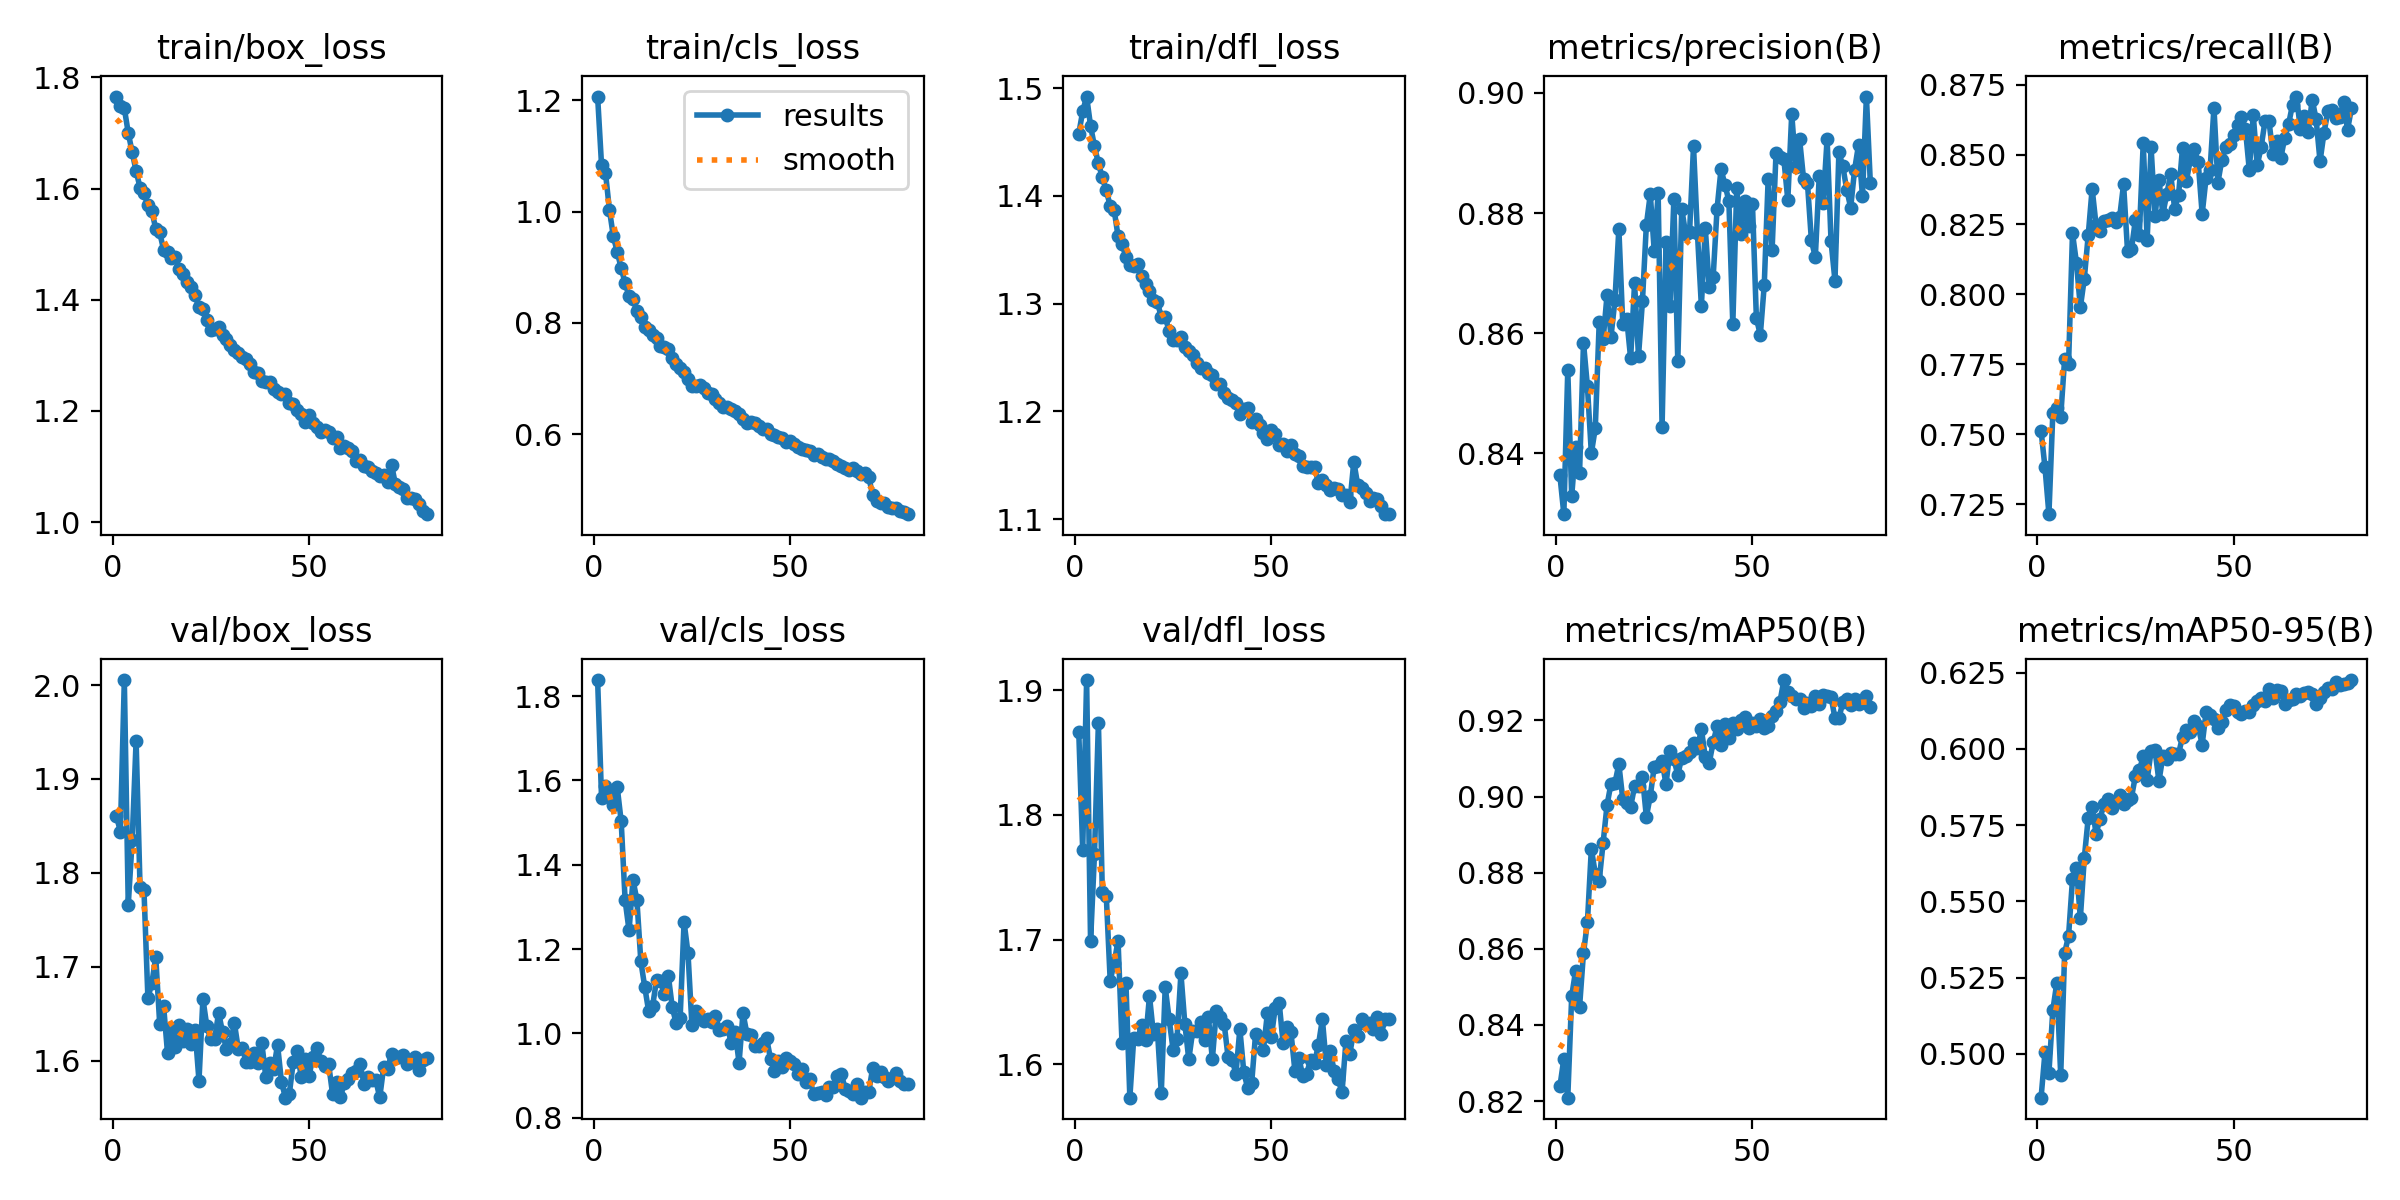

Data behind this chart, as committed beside it:
epoch, train/box_loss, train/cls_loss, train/dfl_loss, metrics/precision(B), metrics/recall(B), metrics/mAP50(B), metrics/mAP50-95(B), val/box_loss, val/cls_loss, val/dfl_loss, lr/pg0, lr/pg1, lr/pg2
1, 1.766, 1.207, 1.458, 0.8363, 0.7513, 0.8239, 0.4856, 1.861, 1.838, 1.867, 0.0006649, 0.0006649, 0.0006649
2, 1.749, 1.084, 1.478, 0.8299, 0.7382, 0.8311, 0.5005, 1.844, 1.558, 1.772, 0.001315, 0.001315, 0.001315
3, 1.745, 1.07, 1.492, 0.8539, 0.7215, 0.8209, 0.4938, 2.005, 1.587, 1.908, 0.001949, 0.001949, 0.001949
4, 1.7, 1.004, 1.465, 0.8329, 0.7578, 0.8476, 0.5143, 1.766, 1.565, 1.698, 0.001926, 0.001926, 0.001926
5, 1.665, 0.9556, 1.446, 0.8411, 0.7596, 0.8543, 0.5232, 1.835, 1.541, 1.768, 0.001926, 0.001926, 0.001926
6, 1.632, 0.9277, 1.43, 0.8367, 0.7563, 0.8447, 0.493, 1.941, 1.583, 1.874, 0.001901, 0.001901, 0.001901
7, 1.602, 0.8985, 1.417, 0.8584, 0.777, 0.8589, 0.533, 1.785, 1.503, 1.738, 0.001876, 0.001876, 0.001876
8, 1.592, 0.8718, 1.405, 0.8511, 0.7752, 0.867, 0.5387, 1.782, 1.316, 1.735, 0.001852, 0.001852, 0.001852
9, 1.57, 0.8484, 1.391, 0.84, 0.8219, 0.8863, 0.5573, 1.667, 1.244, 1.667, 0.001827, 0.001827, 0.001827
10, 1.56, 0.8435, 1.387, 0.8442, 0.8114, 0.8798, 0.561, 1.683, 1.364, 1.681, 0.001802, 0.001802, 0.001802
11, 1.527, 0.821, 1.363, 0.8618, 0.7954, 0.8779, 0.5445, 1.71, 1.316, 1.699, 0.001777, 0.001777, 0.001777
12, 1.521, 0.8105, 1.355, 0.859, 0.8056, 0.8879, 0.5642, 1.64, 1.171, 1.617, 0.001752, 0.001752, 0.001752
13, 1.49, 0.7932, 1.344, 0.8664, 0.8211, 0.8978, 0.5773, 1.658, 1.11, 1.665, 0.001728, 0.001728, 0.001728
14, 1.486, 0.7873, 1.336, 0.8594, 0.8378, 0.9034, 0.581, 1.608, 1.052, 1.573, 0.001703, 0.001703, 0.001703
15, 1.476, 0.7775, 1.335, 0.8655, 0.8248, 0.9035, 0.5722, 1.635, 1.065, 1.621, 0.001678, 0.001678, 0.001678
16, 1.477, 0.7727, 1.337, 0.8774, 0.8226, 0.9085, 0.5771, 1.615, 1.127, 1.62, 0.001654, 0.001654, 0.001654
17, 1.455, 0.7582, 1.325, 0.8615, 0.8262, 0.8993, 0.5819, 1.638, 1.124, 1.632, 0.001629, 0.001629, 0.001629
18, 1.446, 0.7564, 1.319, 0.8624, 0.8266, 0.8982, 0.5835, 1.621, 1.094, 1.619, 0.001604, 0.001604, 0.001604
19, 1.431, 0.7532, 1.312, 0.8558, 0.8273, 0.8974, 0.5805, 1.634, 1.136, 1.655, 0.001579, 0.001579, 0.001579
20, 1.423, 0.7362, 1.304, 0.8683, 0.8258, 0.9027, 0.5828, 1.618, 1.062, 1.624, 0.001554, 0.001554, 0.001554
21, 1.408, 0.7267, 1.302, 0.8562, 0.8276, 0.9029, 0.5849, 1.633, 1.024, 1.628, 0.00153, 0.00153, 0.00153
22, 1.386, 0.7191, 1.287, 0.8653, 0.8394, 0.9052, 0.582, 1.579, 1.036, 1.577, 0.001505, 0.001505, 0.001505
23, 1.384, 0.7123, 1.288, 0.878, 0.8156, 0.8947, 0.5834, 1.666, 1.264, 1.662, 0.00148, 0.00148, 0.00148
24, 1.363, 0.7002, 1.275, 0.8831, 0.8161, 0.9002, 0.584, 1.637, 1.191, 1.636, 0.001455, 0.001455, 0.001455
25, 1.347, 0.6871, 1.267, 0.8737, 0.8266, 0.9078, 0.591, 1.623, 1.02, 1.612, 0.001431, 0.001431, 0.001431
26, 1.347, 0.6866, 1.266, 0.8833, 0.8211, 0.9081, 0.5929, 1.623, 1.053, 1.621, 0.001406, 0.001406, 0.001406
27, 1.351, 0.6894, 1.269, 0.8444, 0.8541, 0.9093, 0.5975, 1.651, 1.037, 1.673, 0.001381, 0.001381, 0.001381
28, 1.336, 0.6826, 1.26, 0.8751, 0.8196, 0.9033, 0.5899, 1.63, 1.028, 1.632, 0.001357, 0.001357, 0.001357
29, 1.329, 0.675, 1.256, 0.8645, 0.8526, 0.912, 0.5992, 1.612, 1.034, 1.604, 0.001332, 0.001332, 0.001332
30, 1.318, 0.6718, 1.253, 0.8823, 0.8279, 0.9099, 0.5995, 1.618, 1.027, 1.627, 0.001307, 0.001307, 0.001307
31, 1.309, 0.6641, 1.245, 0.8553, 0.8409, 0.9057, 0.5894, 1.641, 1.042, 1.627, 0.001282, 0.001282, 0.001282
32, 1.305, 0.656, 1.241, 0.8807, 0.8287, 0.9102, 0.5975, 1.613, 1.009, 1.634, 0.001257, 0.001257, 0.001257
33, 1.297, 0.6488, 1.241, 0.8765, 0.836, 0.9108, 0.5968, 1.614, 1.01, 1.62, 0.001233, 0.001233, 0.001233
34, 1.294, 0.6485, 1.235, 0.8769, 0.8429, 0.9117, 0.5987, 1.599, 1.017, 1.637, 0.001208, 0.001208, 0.001208
35, 1.285, 0.6454, 1.234, 0.8911, 0.8306, 0.9142, 0.5982, 1.598, 0.9772, 1.604, 0.001183, 0.001183, 0.001183
36, 1.27, 0.6415, 1.226, 0.8766, 0.8356, 0.9128, 0.5984, 1.609, 1.004, 1.643, 0.001159, 0.001159, 0.001159
37, 1.268, 0.6364, 1.225, 0.8645, 0.8525, 0.9177, 0.604, 1.598, 0.9304, 1.638, 0.001134, 0.001134, 0.001134
38, 1.255, 0.6276, 1.217, 0.8774, 0.8407, 0.9104, 0.6061, 1.619, 1.048, 1.633, 0.001109, 0.001109, 0.001109
39, 1.251, 0.6207, 1.212, 0.8676, 0.8483, 0.9089, 0.6055, 1.583, 0.9984, 1.606, 0.001084, 0.001084, 0.001084
40, 1.251, 0.6213, 1.211, 0.8693, 0.8519, 0.9143, 0.6092, 1.598, 0.9963, 1.604, 0.001059, 0.001059, 0.001059
41, 1.24, 0.62, 1.208, 0.8807, 0.8472, 0.9185, 0.6074, 1.591, 0.9705, 1.593, 0.001035, 0.001035, 0.001035
42, 1.235, 0.6149, 1.198, 0.8873, 0.8287, 0.9136, 0.6014, 1.617, 0.9703, 1.628, 0.00101, 0.00101, 0.00101
43, 1.231, 0.6087, 1.202, 0.8847, 0.8417, 0.9192, 0.612, 1.577, 0.9761, 1.594, 0.0009853, 0.0009853, 0.0009853
44, 1.23, 0.6091, 1.204, 0.882, 0.8443, 0.9154, 0.6111, 1.561, 0.9887, 1.581, 0.0009605, 0.0009605, 0.0009605
45, 1.214, 0.6007, 1.19, 0.8614, 0.8668, 0.9194, 0.6097, 1.565, 0.9397, 1.585, 0.0009357, 0.0009357, 0.0009357
46, 1.212, 0.5982, 1.193, 0.8841, 0.84, 0.9177, 0.6069, 1.599, 0.9101, 1.624, 0.000911, 0.000911, 0.000911
47, 1.202, 0.595, 1.188, 0.8765, 0.8481, 0.9202, 0.6088, 1.611, 0.9355, 1.621, 0.0008862, 0.0008862, 0.0008862
48, 1.195, 0.5929, 1.18, 0.8819, 0.8526, 0.9209, 0.6128, 1.583, 0.9206, 1.612, 0.0008615, 0.0008615, 0.0008615
49, 1.181, 0.5853, 1.174, 0.8779, 0.8537, 0.918, 0.6142, 1.602, 0.9421, 1.641, 0.0008368, 0.0008368, 0.0008368
50, 1.192, 0.5871, 1.183, 0.8815, 0.8569, 0.9194, 0.6141, 1.584, 0.9337, 1.621, 0.000812, 0.000812, 0.000812
51, 1.179, 0.5829, 1.179, 0.8625, 0.8606, 0.9185, 0.612, 1.604, 0.9284, 1.645, 0.0007872, 0.0007872, 0.0007872
52, 1.172, 0.5775, 1.169, 0.8597, 0.8635, 0.9205, 0.6115, 1.614, 0.9034, 1.649, 0.0007625, 0.0007625, 0.0007625
53, 1.162, 0.5734, 1.17, 0.868, 0.8593, 0.918, 0.6123, 1.6, 0.9148, 1.617, 0.0007378, 0.0007378, 0.0007378
54, 1.165, 0.5714, 1.164, 0.8857, 0.8444, 0.9187, 0.6121, 1.595, 0.8838, 1.63, 0.000713, 0.000713, 0.000713
55, 1.161, 0.5707, 1.169, 0.8738, 0.8642, 0.9212, 0.6143, 1.597, 0.8913, 1.626, 0.0006882, 0.0006882, 0.0006882
56, 1.151, 0.5636, 1.16, 0.89, 0.8461, 0.9226, 0.6157, 1.565, 0.8554, 1.595, 0.0006635, 0.0006635, 0.0006635
57, 1.154, 0.5641, 1.159, 0.8893, 0.8525, 0.9249, 0.6166, 1.578, 0.8581, 1.605, 0.0006387, 0.0006387, 0.0006387
58, 1.133, 0.5597, 1.149, 0.8889, 0.8621, 0.9306, 0.6158, 1.562, 0.8603, 1.591, 0.000614, 0.000614, 0.000614
59, 1.136, 0.5555, 1.148, 0.8822, 0.862, 0.9276, 0.6198, 1.576, 0.8549, 1.592, 0.0005893, 0.0005893, 0.0005893
60, 1.133, 0.5548, 1.149, 0.8965, 0.8502, 0.9265, 0.6166, 1.581, 0.8728, 1.604, 0.0005645, 0.0005645, 0.0005645
... 20 more rows
